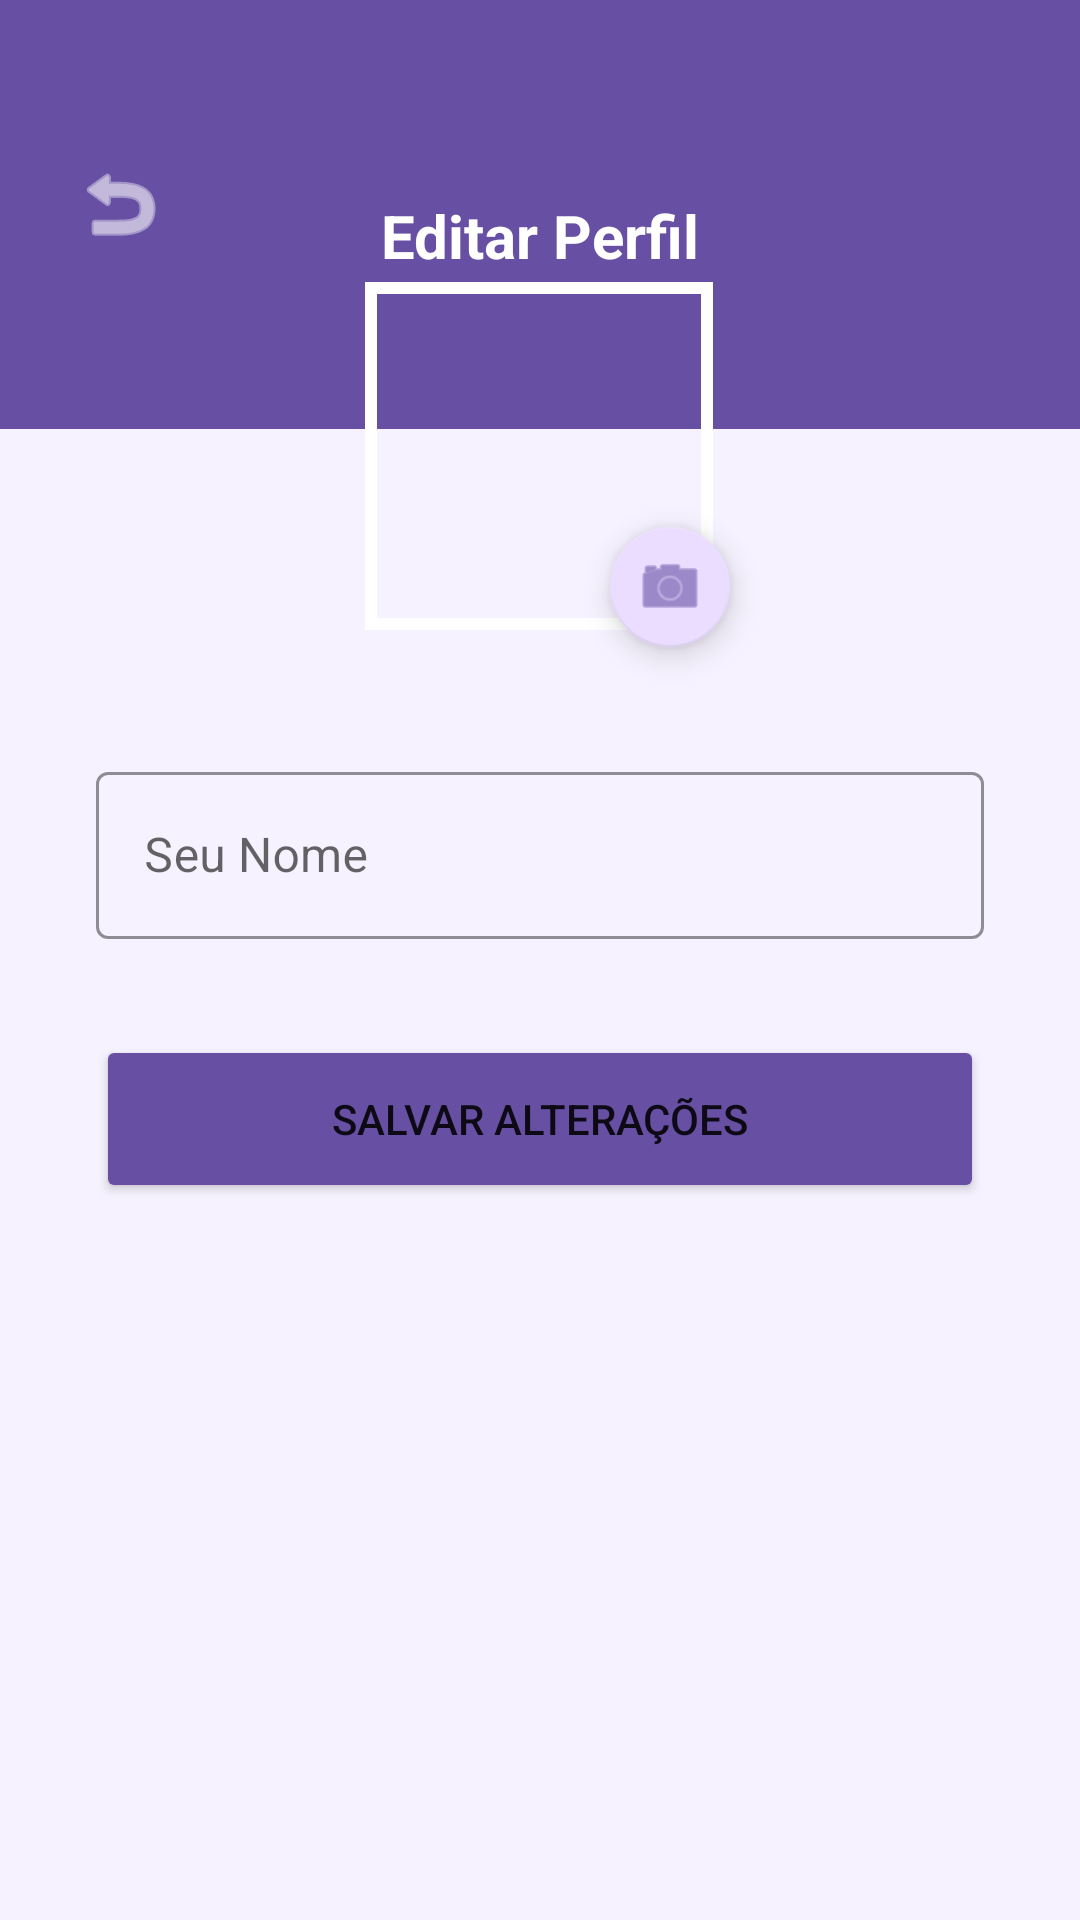

Here is an Android app screen rendered from its layout file. Give the layout XML and the strings, colors and styles it references.
<!-- AndroidManifest.xml: application theme Theme.DinoFoods -->
<!-- res/layout/activity_edit_profile.xml -->
<?xml version="1.0" encoding="utf-8"?>
<androidx.constraintlayout.widget.ConstraintLayout
    xmlns:android="http://schemas.android.com/apk/res/android"
    xmlns:app="http://schemas.android.com/apk/res-auto"
    xmlns:tools="http://schemas.android.com/tools"
    android:id="@+id/main"
    android:layout_width="match_parent"
    android:layout_height="match_parent"
    android:background="@color/roxo_fundo">

    <View
        android:id="@+id/viewHeader"
        android:layout_width="414dp"
        android:layout_height="143dp"
        android:background="@color/roxo_primario"
        app:layout_constraintTop_toTopOf="parent"
        tools:layout_editor_absoluteX="-3dp" />

    <ImageButton
        android:id="@+id/btnBackEdit"
        android:layout_width="48dp"
        android:layout_height="48dp"
        android:layout_marginStart="16dp"
        android:layout_marginTop="44dp"
        android:background="?attr/selectableItemBackgroundBorderless"
        android:src="@android:drawable/ic_menu_revert"
        app:layout_constraintStart_toStartOf="parent"
        app:layout_constraintTop_toTopOf="parent"
        app:tint="@color/white" />

    <TextView
        android:layout_width="wrap_content"
        android:layout_height="wrap_content"
        android:text="Editar Perfil"
        android:textColor="@color/white"
        android:textSize="20sp"
        android:textStyle="bold"
        app:layout_constraintBottom_toBottomOf="@id/btnBackEdit"
        app:layout_constraintEnd_toEndOf="parent"
        app:layout_constraintStart_toStartOf="parent"
        app:layout_constraintTop_toTopOf="@id/btnBackEdit"
        app:layout_constraintVertical_bias="1.0" />

    <com.google.android.material.imageview.ShapeableImageView
        android:id="@+id/imgEditProfile"
        android:layout_width="120dp"
        android:layout_height="120dp"
        android:layout_marginTop="92dp"
        android:padding="4dp"
        android:scaleType="centerCrop"
        android:src="@drawable/ic_launcher_background"
        app:layout_constraintEnd_toEndOf="parent"
        app:layout_constraintHorizontal_bias="0.498"
        app:layout_constraintStart_toStartOf="parent"
        app:layout_constraintTop_toTopOf="@id/viewHeader"
        app:shapeAppearanceOverlay="@style/ShapeAppearance.MaterialComponents.LargeComponent"
        app:strokeColor="@color/branco"
        app:strokeWidth="4dp" />

    <com.google.android.material.floatingactionbutton.FloatingActionButton
        android:id="@+id/fabEditPhoto"
        android:layout_width="wrap_content"
        android:layout_height="wrap_content"
        android:layout_marginEnd="-8dp"
        android:layout_marginBottom="-8dp"
        app:fabSize="mini"
        app:srcCompat="@android:drawable/ic_menu_camera"
        app:backgroundTint="@color/roxo_claro"
        app:tint="@color/roxo_primario"
        app:layout_constraintBottom_toBottomOf="@id/imgEditProfile"
        app:layout_constraintEnd_toEndOf="@id/imgEditProfile" />

    <com.google.android.material.textfield.TextInputLayout
        android:id="@+id/inputLayoutNome"
        style="@style/Widget.MaterialComponents.TextInputLayout.OutlinedBox"
        android:layout_width="match_parent"
        android:layout_height="wrap_content"
        android:layout_marginHorizontal="32dp"
        android:layout_marginTop="40dp"
        android:hint="Seu Nome"
        app:boxStrokeColor="@color/roxo_primario"
        app:hintTextColor="@color/roxo_primario"
        app:layout_constraintTop_toBottomOf="@id/imgEditProfile">

        <com.google.android.material.textfield.TextInputEditText
            android:id="@+id/etEditNome"
            android:layout_width="match_parent"
            android:layout_height="wrap_content"
            android:inputType="textPersonName" />
    </com.google.android.material.textfield.TextInputLayout>

    <Button
        android:id="@+id/btnSalvarPerfil"
        android:layout_width="match_parent"
        android:layout_height="56dp"
        android:layout_marginHorizontal="32dp"
        android:layout_marginTop="32dp"
        android:text="SALVAR ALTERAÇÕES"
        android:backgroundTint="@color/roxo_primario"
        app:cornerRadius="16dp"
        app:layout_constraintTop_toBottomOf="@id/inputLayoutNome" />

</androidx.constraintlayout.widget.ConstraintLayout>
<!-- resources referenced by this layout -->
<resources>
  <color name="branco">#FFFFFF</color>
  <color name="roxo_claro">#EADDFF</color>
  <color name="roxo_fundo">#F6F2FF</color>
  <color name="roxo_primario">#6750A4</color>
  <color name="white">#FFFFFF</color>
  <style name="Theme.DinoFoods" parent="Theme.MaterialComponents.DayNight.NoActionBar">
          <item name="colorPrimary">@color/roxo_primario</item>
          <item name="colorPrimaryVariant">#6750A4</item>
          <item name="colorOnPrimary">@color/branco</item>
  
          <item name="android:windowBackground">@color/roxo_fundo</item>
          <item name="colorSurface">@color/branco</item>
  
          <item name="android:windowLightStatusBar">false</item>
      </style>
</resources>
